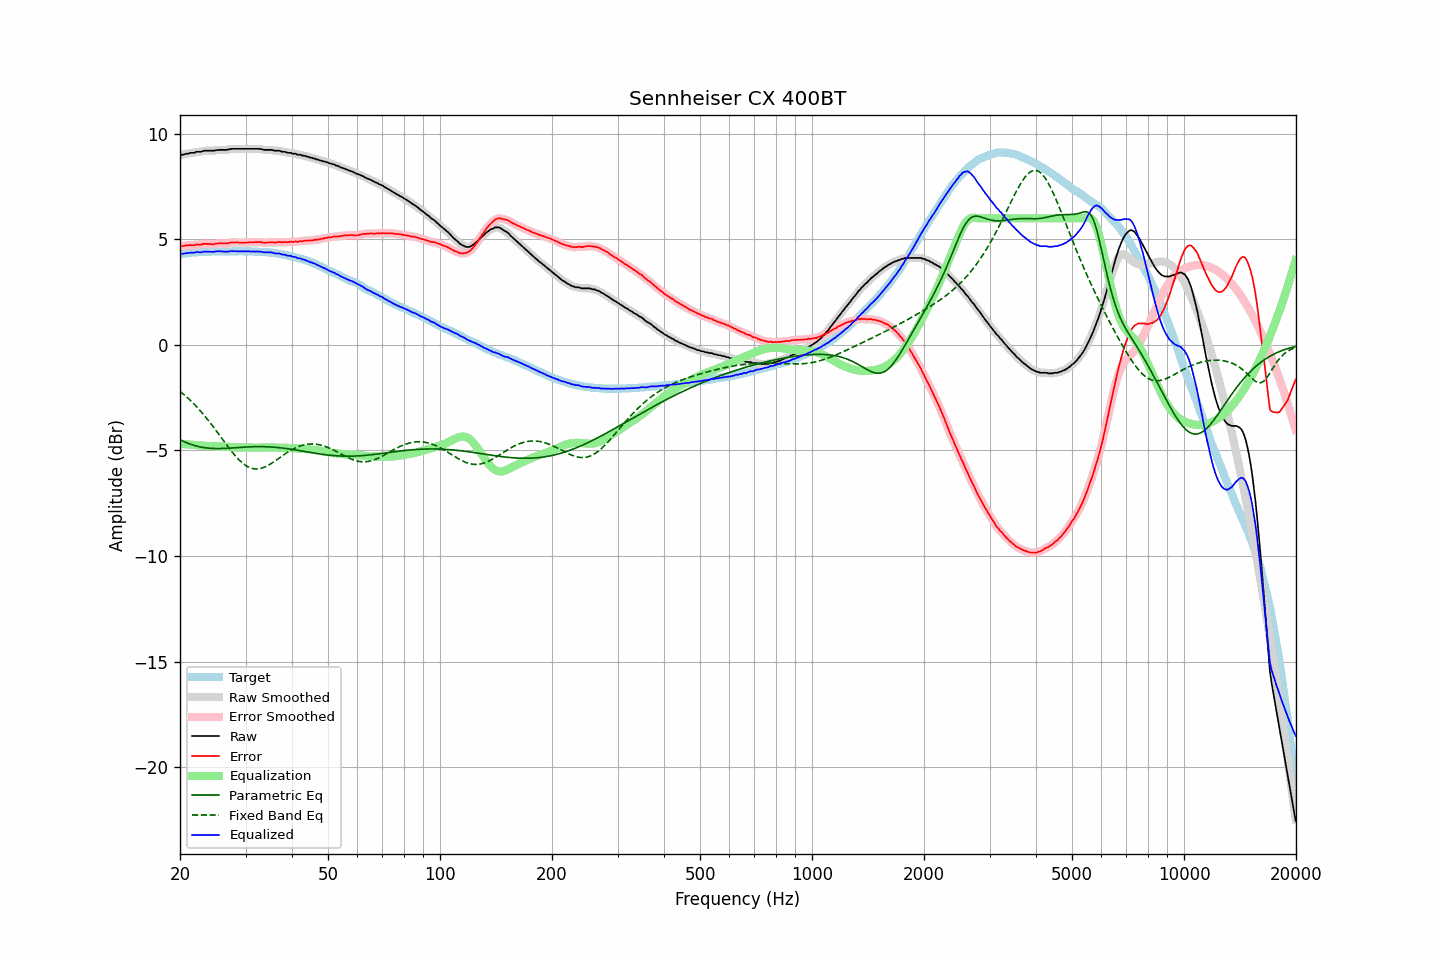

The data file committed next to this chart (first rows):
frequency, raw, error, smoothed, error_smoothed, equalization, parametric_eq, fixed_band_eq, equalized_raw, equalized_smoothed, target
20.00, 8.99, 4.68, 8.99, 4.68, -4.68, -4.49, -2.20, 4.31, 4.31, 4.31
20.20, 9.01, 4.69, 9.01, 4.69, -4.69, -4.53, -2.26, 4.32, 4.32, 4.32
20.40, 9.01, 4.68, 9.02, 4.69, -4.70, -4.57, -2.32, 4.32, 4.33, 4.33
20.61, 9.04, 4.70, 9.04, 4.70, -4.70, -4.60, -2.39, 4.34, 4.34, 4.34
20.81, 9.06, 4.72, 9.05, 4.71, -4.71, -4.63, -2.46, 4.35, 4.35, 4.34
21.02, 9.06, 4.71, 9.07, 4.72, -4.71, -4.66, -2.52, 4.35, 4.36, 4.35
21.23, 9.09, 4.73, 9.09, 4.73, -4.72, -4.69, -2.60, 4.37, 4.37, 4.36
21.44, 9.10, 4.72, 9.09, 4.72, -4.73, -4.72, -2.67, 4.38, 4.37, 4.38
21.66, 9.10, 4.72, 9.11, 4.73, -4.73, -4.74, -2.74, 4.37, 4.37, 4.38
21.87, 9.10, 4.72, 9.12, 4.73, -4.74, -4.77, -2.82, 4.37, 4.38, 4.39
22.09, 9.15, 4.77, 9.14, 4.75, -4.74, -4.79, -2.90, 4.41, 4.39, 4.39
22.31, 9.15, 4.76, 9.15, 4.75, -4.75, -4.81, -2.98, 4.40, 4.40, 4.40
22.54, 9.15, 4.76, 9.16, 4.76, -4.76, -4.82, -3.07, 4.39, 4.40, 4.40
22.76, 9.15, 4.75, 9.16, 4.76, -4.77, -4.84, -3.15, 4.38, 4.39, 4.41
22.99, 9.18, 4.78, 9.18, 4.77, -4.78, -4.85, -3.24, 4.41, 4.40, 4.40
23.22, 9.20, 4.80, 9.19, 4.79, -4.78, -4.86, -3.33, 4.42, 4.41, 4.40
23.45, 9.20, 4.79, 9.20, 4.79, -4.78, -4.88, -3.42, 4.42, 4.42, 4.41
23.69, 9.20, 4.79, 9.20, 4.79, -4.78, -4.88, -3.52, 4.42, 4.42, 4.41
23.92, 9.20, 4.79, 9.20, 4.79, -4.78, -4.89, -3.61, 4.42, 4.42, 4.41
24.16, 9.20, 4.78, 9.20, 4.78, -4.79, -4.90, -3.71, 4.42, 4.41, 4.42
24.40, 9.20, 4.77, 9.20, 4.78, -4.79, -4.90, -3.81, 4.41, 4.41, 4.43
24.65, 9.20, 4.77, 9.21, 4.78, -4.79, -4.91, -3.91, 4.41, 4.42, 4.43
24.89, 9.22, 4.79, 9.22, 4.79, -4.79, -4.91, -4.01, 4.43, 4.43, 4.43
25.14, 9.23, 4.80, 9.23, 4.80, -4.80, -4.91, -4.11, 4.44, 4.44, 4.43
25.39, 9.24, 4.81, 9.24, 4.81, -4.80, -4.91, -4.22, 4.44, 4.44, 4.43
25.65, 9.24, 4.82, 9.24, 4.82, -4.80, -4.91, -4.32, 4.44, 4.44, 4.43
25.91, 9.24, 4.82, 9.24, 4.81, -4.81, -4.91, -4.43, 4.43, 4.43, 4.43
26.16, 9.24, 4.81, 9.24, 4.81, -4.82, -4.90, -4.53, 4.43, 4.43, 4.44
26.43, 9.24, 4.81, 9.24, 4.81, -4.82, -4.90, -4.63, 4.42, 4.42, 4.43
26.69, 9.24, 4.81, 9.25, 4.81, -4.83, -4.90, -4.74, 4.42, 4.42, 4.43
26.96, 9.26, 4.83, 9.26, 4.83, -4.83, -4.89, -4.84, 4.43, 4.43, 4.43
27.23, 9.27, 4.84, 9.27, 4.84, -4.84, -4.89, -4.94, 4.43, 4.44, 4.43
27.50, 9.29, 4.86, 9.29, 4.85, -4.84, -4.88, -5.03, 4.45, 4.44, 4.43
27.77, 9.29, 4.85, 9.29, 4.86, -4.85, -4.88, -5.13, 4.44, 4.44, 4.44
28.05, 9.29, 4.85, 9.29, 4.86, -4.85, -4.87, -5.22, 4.44, 4.44, 4.44
28.33, 9.29, 4.86, 9.29, 4.85, -4.86, -4.87, -5.31, 4.44, 4.44, 4.44
28.62, 9.29, 4.86, 9.29, 4.85, -4.86, -4.86, -5.39, 4.44, 4.44, 4.44
28.90, 9.29, 4.85, 9.29, 4.85, -4.85, -4.86, -5.47, 4.44, 4.44, 4.44
29.19, 9.29, 4.85, 9.29, 4.85, -4.85, -4.85, -5.54, 4.44, 4.44, 4.44
29.48, 9.29, 4.85, 9.29, 4.85, -4.85, -4.85, -5.60, 4.44, 4.44, 4.44
29.78, 9.29, 4.85, 9.29, 4.85, -4.85, -4.84, -5.66, 4.44, 4.44, 4.44
30.08, 9.29, 4.84, 9.29, 4.85, -4.85, -4.84, -5.72, 4.44, 4.44, 4.45
30.38, 9.29, 4.86, 9.29, 4.85, -4.85, -4.83, -5.76, 4.44, 4.44, 4.44
30.68, 9.29, 4.86, 9.29, 4.86, -4.86, -4.83, -5.80, 4.44, 4.44, 4.43
30.99, 9.29, 4.86, 9.29, 4.86, -4.86, -4.83, -5.83, 4.43, 4.43, 4.43
31.30, 9.29, 4.86, 9.29, 4.86, -4.87, -4.82, -5.85, 4.43, 4.43, 4.43
31.61, 9.29, 4.86, 9.29, 4.87, -4.87, -4.82, -5.87, 4.42, 4.42, 4.43
31.93, 9.29, 4.88, 9.29, 4.87, -4.87, -4.82, -5.88, 4.42, 4.42, 4.42
32.24, 9.29, 4.87, 9.29, 4.87, -4.87, -4.82, -5.88, 4.42, 4.43, 4.42
32.57, 9.29, 4.88, 9.29, 4.88, -4.86, -4.82, -5.87, 4.43, 4.43, 4.41
32.89, 9.28, 4.87, 9.28, 4.87, -4.86, -4.82, -5.85, 4.42, 4.42, 4.41
33.22, 9.27, 4.86, 9.27, 4.86, -4.86, -4.82, -5.83, 4.41, 4.41, 4.41
33.55, 9.24, 4.84, 9.25, 4.85, -4.86, -4.82, -5.81, 4.38, 4.39, 4.41
33.89, 9.24, 4.84, 9.24, 4.84, -4.86, -4.82, -5.78, 4.39, 4.39, 4.40
34.23, 9.24, 4.85, 9.24, 4.85, -4.85, -4.82, -5.74, 4.39, 4.39, 4.39
34.57, 9.24, 4.86, 9.24, 4.86, -4.85, -4.83, -5.70, 4.39, 4.39, 4.39
34.92, 9.24, 4.87, 9.24, 4.86, -4.85, -4.83, -5.65, 4.39, 4.39, 4.37
35.27, 9.24, 4.86, 9.23, 4.86, -4.86, -4.84, -5.61, 4.39, 4.38, 4.38
35.62, 9.22, 4.86, 9.22, 4.86, -4.86, -4.84, -5.56, 4.36, 4.36, 4.36
35.97, 9.20, 4.85, 9.21, 4.86, -4.86, -4.85, -5.51, 4.34, 4.35, 4.35
... 635 more rows
